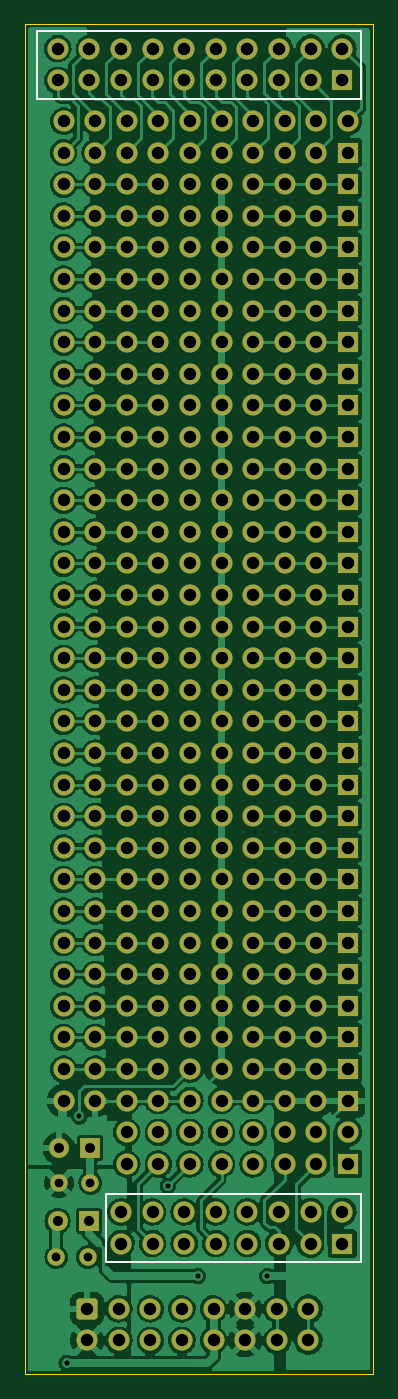
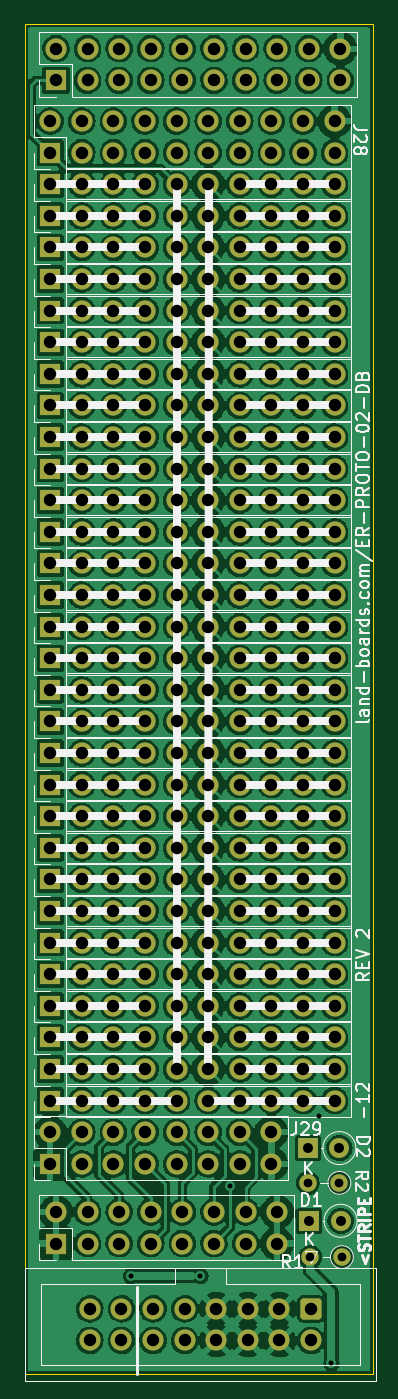
Circuit board: 8 layer files. Board 28.0 x 108.5 mm.
- bottom_copper: ER-PROTO-02-DB-B_Cu.gbl (862636 bytes)
- bottom_mask: ER-PROTO-02-DB-B_Mask.gbs (12318 bytes)
- bottom_silk: ER-PROTO-02-DB-B_Silkscreen.gbo (31616 bytes)
- outline: ER-PROTO-02-DB-Edge_Cuts.gm1 (688 bytes)
- top_copper: ER-PROTO-02-DB-F_Cu.gtl (293705 bytes)
- top_mask: ER-PROTO-02-DB-F_Mask.gts (12318 bytes)
- top_silk: ER-PROTO-02-DB-F_Silkscreen.gto (887 bytes)
- drill: ER-PROTO-02-DB.drl (4856 bytes)

=== bottom_copper: ER-PROTO-02-DB-B_Cu.gbl (862636 bytes, source omitted) ===
=== bottom_mask: ER-PROTO-02-DB-B_Mask.gbs (12318 bytes, source omitted) ===
=== bottom_silk: ER-PROTO-02-DB-B_Silkscreen.gbo (31616 bytes, source omitted) ===
=== outline: ER-PROTO-02-DB-Edge_Cuts.gm1 ===
%TF.GenerationSoftware,KiCad,Pcbnew,(6.0.1)*%
%TF.CreationDate,2023-01-07T15:23:49-05:00*%
%TF.ProjectId,ER-PROTO-02-DB,45522d50-524f-4544-9f2d-30322d44422e,1*%
%TF.SameCoordinates,Original*%
%TF.FileFunction,Profile,NP*%
%FSLAX46Y46*%
G04 Gerber Fmt 4.6, Leading zero omitted, Abs format (unit mm)*
G04 Created by KiCad (PCBNEW (6.0.1)) date 2023-01-07 15:23:49*
%MOMM*%
%LPD*%
G01*
G04 APERTURE LIST*
%TA.AperFunction,Profile*%
%ADD10C,0.100000*%
%TD*%
G04 APERTURE END LIST*
D10*
X98500000Y-10000000D02*
X126500000Y-10000000D01*
X126500000Y-10000000D02*
X126500000Y-118500000D01*
X126500000Y-118500000D02*
X98500000Y-118500000D01*
X98500000Y-118500000D02*
X98500000Y-10000000D01*
M02*

=== top_copper: ER-PROTO-02-DB-F_Cu.gtl (293705 bytes, source omitted) ===
=== top_mask: ER-PROTO-02-DB-F_Mask.gts (12318 bytes, source omitted) ===
=== top_silk: ER-PROTO-02-DB-F_Silkscreen.gto ===
%TF.GenerationSoftware,KiCad,Pcbnew,(6.0.1)*%
%TF.CreationDate,2023-01-07T15:23:49-05:00*%
%TF.ProjectId,ER-PROTO-02-DB,45522d50-524f-4544-9f2d-30322d44422e,1*%
%TF.SameCoordinates,Original*%
%TF.FileFunction,Legend,Top*%
%TF.FilePolarity,Positive*%
%FSLAX46Y46*%
G04 Gerber Fmt 4.6, Leading zero omitted, Abs format (unit mm)*
G04 Created by KiCad (PCBNEW (6.0.1)) date 2023-01-07 15:23:49*
%MOMM*%
%LPD*%
G01*
G04 APERTURE LIST*
%ADD10C,0.150000*%
G04 APERTURE END LIST*
D10*
X105000000Y-104000000D02*
X125500000Y-104000000D01*
X125500000Y-104000000D02*
X125500000Y-109500000D01*
X125500000Y-109500000D02*
X105000000Y-109500000D01*
X105000000Y-109500000D02*
X105000000Y-104000000D01*
X99500000Y-10500000D02*
X125500000Y-10500000D01*
X125500000Y-10500000D02*
X125500000Y-16000000D01*
X125500000Y-16000000D02*
X99500000Y-16000000D01*
X99500000Y-16000000D02*
X99500000Y-10500000D01*
M02*

=== drill: ER-PROTO-02-DB.drl (4856 bytes, source omitted) ===
